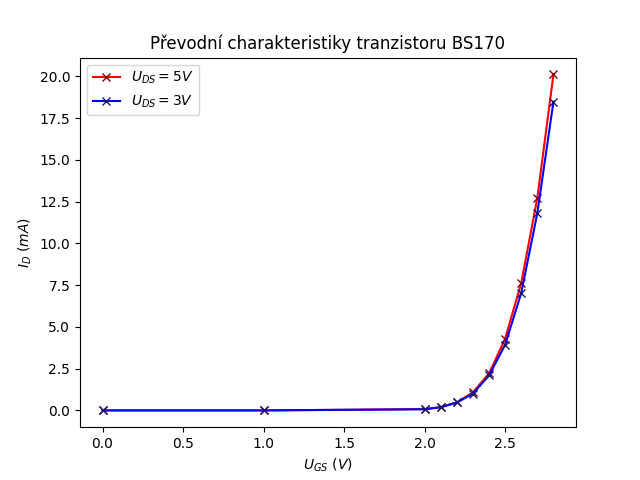

The table this chart was drawn from, first rows:
0; 0,00; 0,00; ; ; 
1; 0,00; 0,00; ; ; 
2; 0,08; 0,07; ; ; 
2,1; 0,21; 0,18; ; ; 
2,2; 0,48; 0,47; ; ; 
2,3; 1,09; 1,00; ; ; 
2,4; 2,21; 2,10; ; ; 
2,5; 4,30; 3,93; ; ; 
2,6; 7,63; 7,03; ; ; 
2,7; 12,73; 11,82; ; ; 
2,8; 20,12; 18,49; ; ; 
